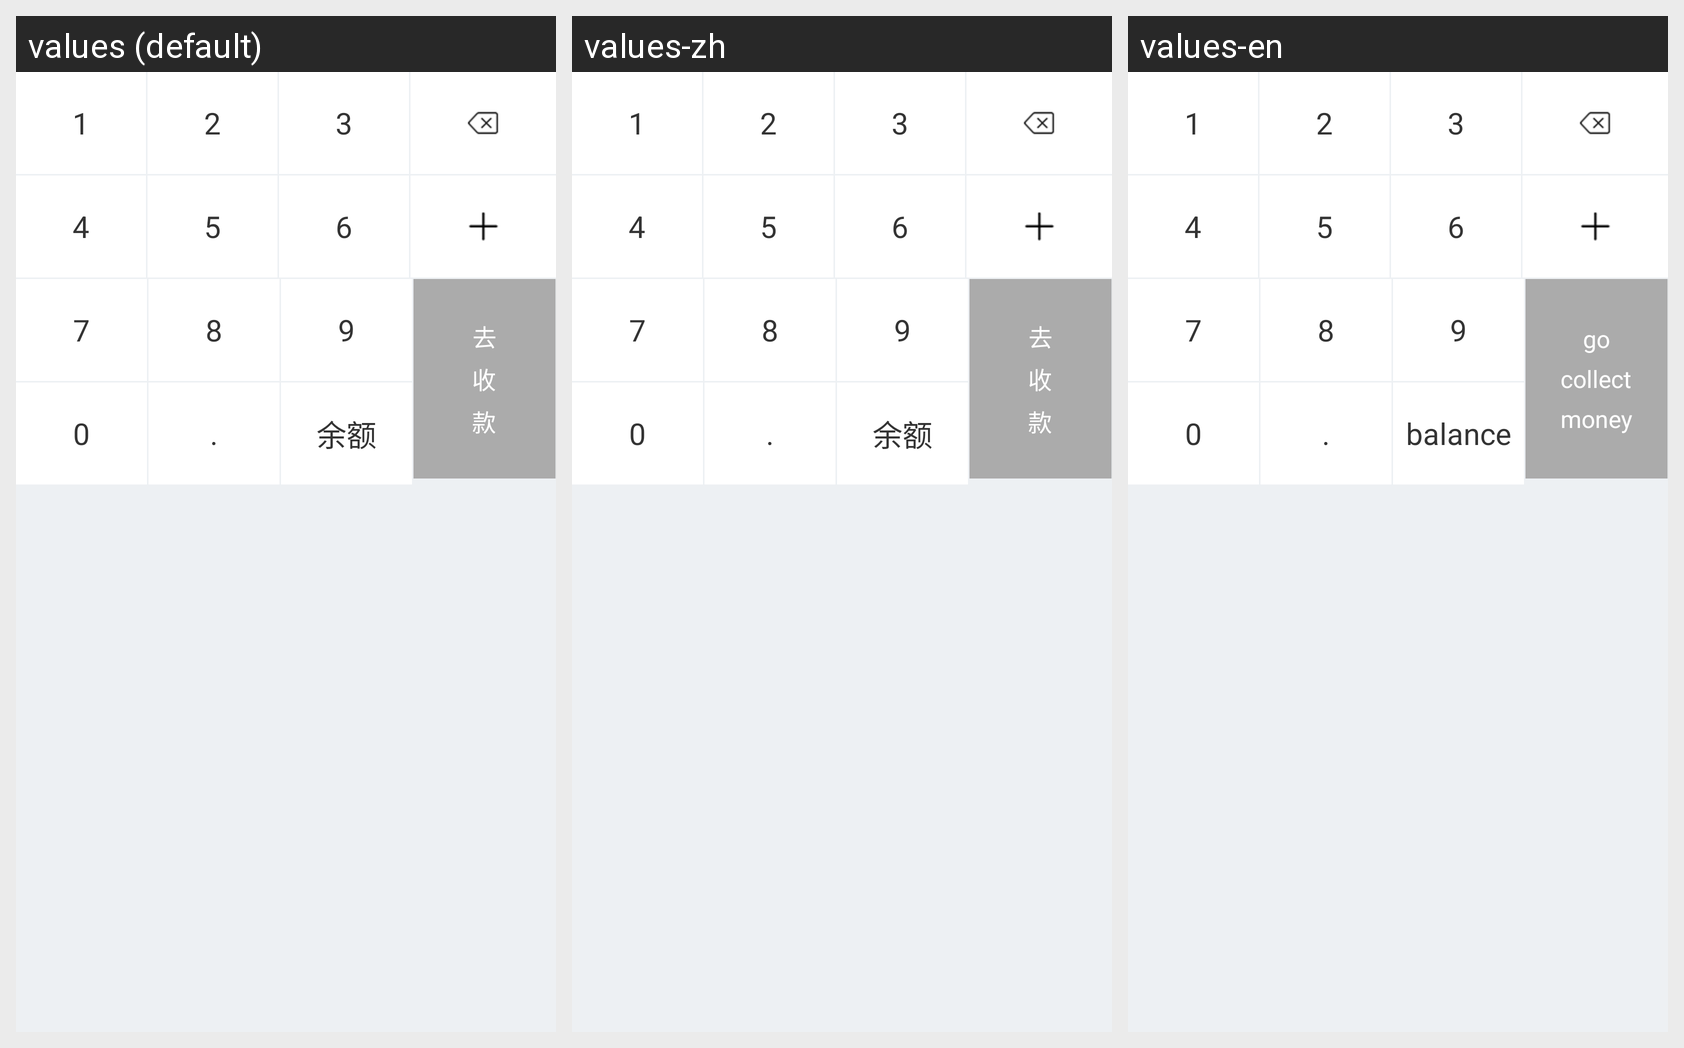

Strings drawn on this Android screen and how each of the app's shown locales translates them:
Android screen res/layout/keyboard_paystyles_layout.xml rendered under 3 locales, left to right: values (default), values-zh, values-en. Device: Nexus 5 (rendered at 1080×1920; each locale shown at half size, 540×960, under a caption strip naming it); theme AppTheme.Translucent.
Strings drawn on this screen, with the default value and each locale's value (text and hints the layout hard-codes, and strings that could not be matched under every locale, appear in the picture but are not listed):

str4
  values: 余额
  values-zh: 余额
  values-en: balance

str7
  values: 去
  values-zh: 去
  values-en: go

str8
  values: 收
  values-zh: 收
  values-en: collect

str10
  values: 款
  values-zh: 款
  values-en: money
